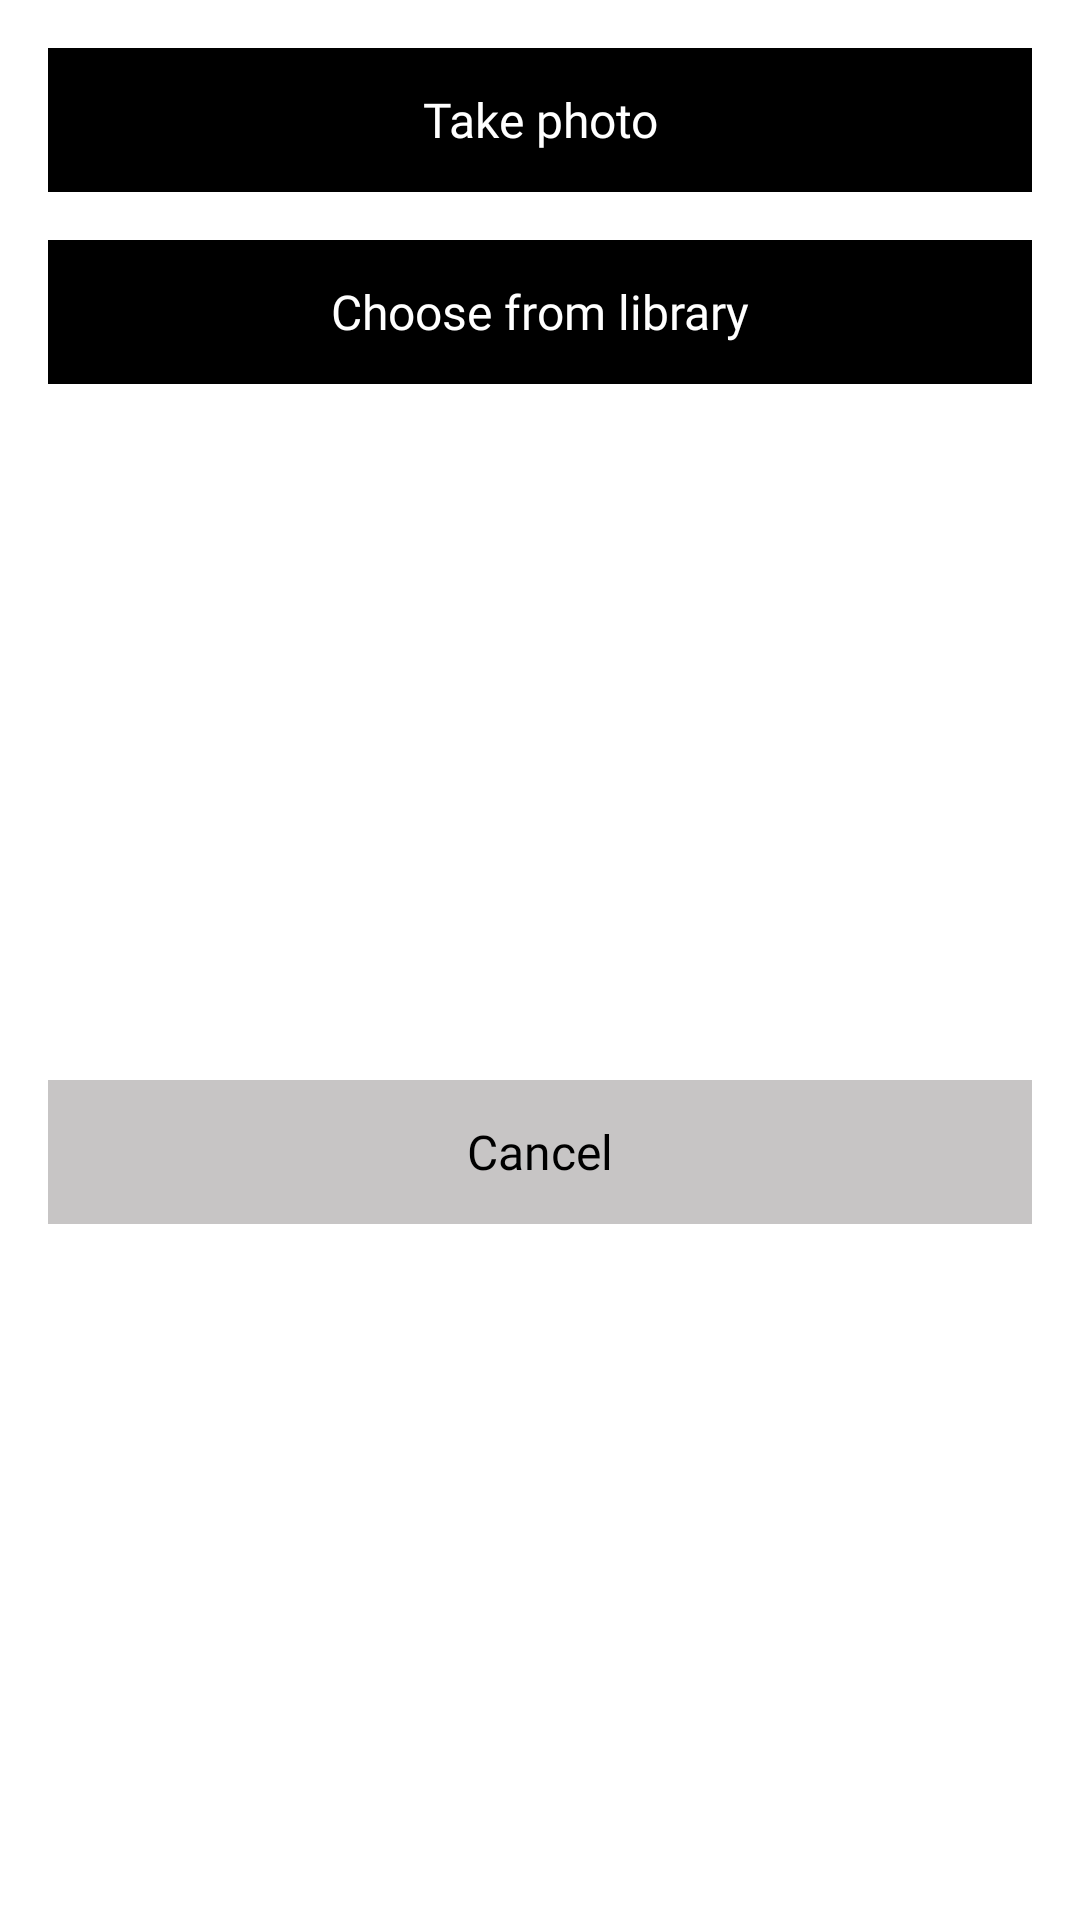

Android layout source for this screen:
<!-- AndroidManifest.xml: application theme Theme.AppSplash -->
<!-- res/layout/media_chooser_fragment.xml -->
<?xml version="1.0" encoding="utf-8"?>
<layout xmlns:android="http://schemas.android.com/apk/res/android"
    xmlns:tools="http://schemas.android.com/tools"
    xmlns:app="http://schemas.android.com/apk/res-auto">

    <data>
        <variable
            name="vm"
            type="org.aerovek.chartr.ui.media.MediaChooserViewModel" />
    </data>

    <androidx.constraintlayout.widget.ConstraintLayout
        android:layout_width="match_parent"
        android:layout_height="wrap_content">

        <androidx.constraintlayout.widget.Guideline
            android:id="@+id/leftGutter"
            android:layout_width="wrap_content"
            android:layout_height="wrap_content"
            android:orientation="vertical"
            app:layout_constraintGuide_begin="16dp" />

        <androidx.constraintlayout.widget.Guideline
            android:id="@+id/rightGutter"
            android:layout_width="wrap_content"
            android:layout_height="wrap_content"
            android:orientation="vertical"
            app:layout_constraintGuide_end="16dp" />

        <android.widget.Button
            android:id="@+id/takePhotoBtn"
            android:layout_width="0dp"
            android:layout_height="wrap_content"
            style="@style/FilledButton"
            android:layout_marginTop="16dp"
            android:background="@color/black"
            android:text="@string/take_photo"
            android:onClick="@{() -> vm.takePhotoClicked()}"
            app:layout_constraintEnd_toStartOf="@id/rightGutter"
            app:layout_constraintStart_toEndOf="@id/leftGutter"
            app:layout_constraintTop_toTopOf="parent" />

        <android.widget.Button
            android:id="@+id/chooseFromLibraryBtn"
            android:layout_width="0dp"
            android:layout_height="wrap_content"
            style="@style/FilledButton"
            android:onClick="@{() -> vm.chooseFromLibraryClicked()}"
            android:layout_marginTop="16dp"
            android:background="@color/black"
            android:text="@string/choose_from_library"
            app:layout_constraintEnd_toStartOf="@id/rightGutter"
            app:layout_constraintStart_toEndOf="@id/leftGutter"
            app:layout_constraintTop_toBottomOf="@id/takePhotoBtn" />

        <android.widget.Button
            android:id="@+id/cancelBtn"
            android:layout_width="0dp"
            android:layout_height="wrap_content"
            style="@style/FilledButton"
            android:onClick="@{() -> vm.cancelClicked()}"
            android:textColor="@color/black"
            android:layout_marginTop="16dp"
            android:layout_marginBottom="16dp"
            android:background="@color/disabledGray"
            android:text="@string/cancel"
            app:layout_constraintEnd_toStartOf="@id/rightGutter"
            app:layout_constraintStart_toEndOf="@id/leftGutter"
            app:layout_constraintTop_toBottomOf="@id/chooseFromLibraryBtn"
            app:layout_constraintBottom_toBottomOf="parent" />

    </androidx.constraintlayout.widget.ConstraintLayout>
</layout>
<!-- resources referenced by this layout -->
<resources>
  <color name="black">#FF000000</color>
  <color name="disabledGray">#C7C5C5</color>
  <string name="cancel">Cancel</string>
  <string name="choose_from_library">Choose from library</string>
  <string name="take_photo">Take photo</string>
  <style name="FilledButton" parent="Widget.MaterialComponents.Button.UnelevatedButton">
          <item name="cornerRadius">4dp</item>
          <item name="android:textColor">@color/white</item>
          <item name="android:textAllCaps">false</item>
          <item name="android:textAppearance">@style/ButtonTextNormal</item>
          <item name="android:fontFamily">@font/museosans300</item>
          <item name="backgroundTint">@color/button_color</item>
      </style>
  <style name="Theme.AppSplash" parent="Theme.SplashScreen">
          <item name="windowSplashScreenBackground">@color/white</item>
          <item name="windowSplashScreenAnimatedIcon">@drawable/ic_chartr_circle</item>
          <item name="windowSplashScreenAnimationDuration">10</item>
          <item name="postSplashScreenTheme">@style/AppTheme</item>
      </style>
  <color name="white">#FFFFFFFF</color>
  <style name="ButtonTextNormal">
          <item name="android:textSize">16sp</item>
          <item name="android:textStyle">normal</item>
          <item name="android:textAllCaps">false</item>
          <item name="android:textColor">@color/white</item>
      </style>
  <!-- drawable ic_chartr_circle: vector/xml drawable (drawable, 2788 chars, omitted) -->
  <style name="AppTheme" parent="Theme.MaterialComponents.Light.Bridge">
          <item name="colorPrimary">@color/white</item>
          <item name="colorPrimaryDark">@color/black</item>
          <item name="colorAccent">@color/aeroBlue</item>
          <item name="windowActionBar">false</item>
          <item name="windowNoTitle">true</item>
      </style>
  <color name="aeroBlue">#0B6DFF</color>
</resources>
